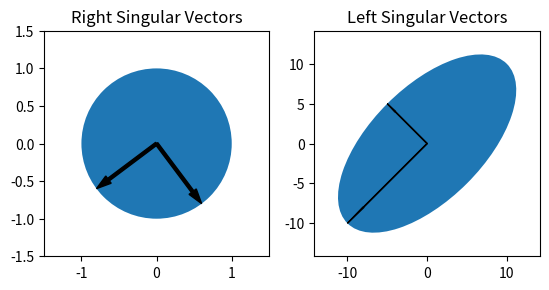

Reproduce this figure in Python.

import numpy as np
from matplotlib import patches
import matplotlib.pyplot as plt


# define 2x2 matrix
X = np.array([[-2,11],
              [-10,5]])

U,S,V = np.linalg.svd(X)

# right singular vectors
v1 = patches.Arrow(x = 0, y = 0, 
                   dx = V[0][0], 
                   dy = V[1][0],
                   width = 0.2,
                   color = "black")
v2 = patches.Arrow(x = 0, y = 0, 
                   dx = V[0][1], 
                   dy = V[1][1],
                   width = 0.2,
                   color = "black")

# unit circle (technically an ellipse)
circ = patches.Ellipse((0,0), 2, 2)

# left singular vectors, semi-axes of the image ellipse
u1 = patches.Arrow(x = 0, y = 0, 
                   dx = S[0]*U[0][0], 
                   dy = S[0]*U[1][0],
                   width = 0.2,
                   color = "black")
u2 = patches.Arrow(x = 0, y = 0, 
                   dx = S[1]*U[0][1], 
                   dy = S[1]*U[1][1],
                   width = 0.2,
                   color = "black")

# angle of rotation of the ellipse
if U[1][0] < 0:
    ang = 2*np.pi - np.arccos(U[0][0])
else:
    ang = np.arccos(U[0][0])

# ellipse representing the image of the unit circle    
ellps = patches.Ellipse((0,0), 2*S[0], 2*S[1], angle = ang*180/np.pi)



fig, (ax1, ax2) = plt.subplots(nrows = 1, ncols = 2)

# left subplot
ax1.add_patch(circ)
ax1.add_patch(v1)
ax1.add_patch(v2)

ax1.set(xlim = (-1.5,1.5), ylim = (-1.5,1.5),
        adjustable = 'box', aspect = 'equal')
ax1.set_title("Right Singular Vectors")


# right subplot
ax2.add_patch(ellps)
ax2.add_patch(u1)
ax2.add_patch(u2)

ax2.set(xlim = (-S[0],S[0]), ylim = (-S[0],S[0]),
        adjustable = 'box', aspect = 'equal')
ax2.set_title("Left Singular Vectors")

plt.savefig('ex3-svd.png')
plt.show()